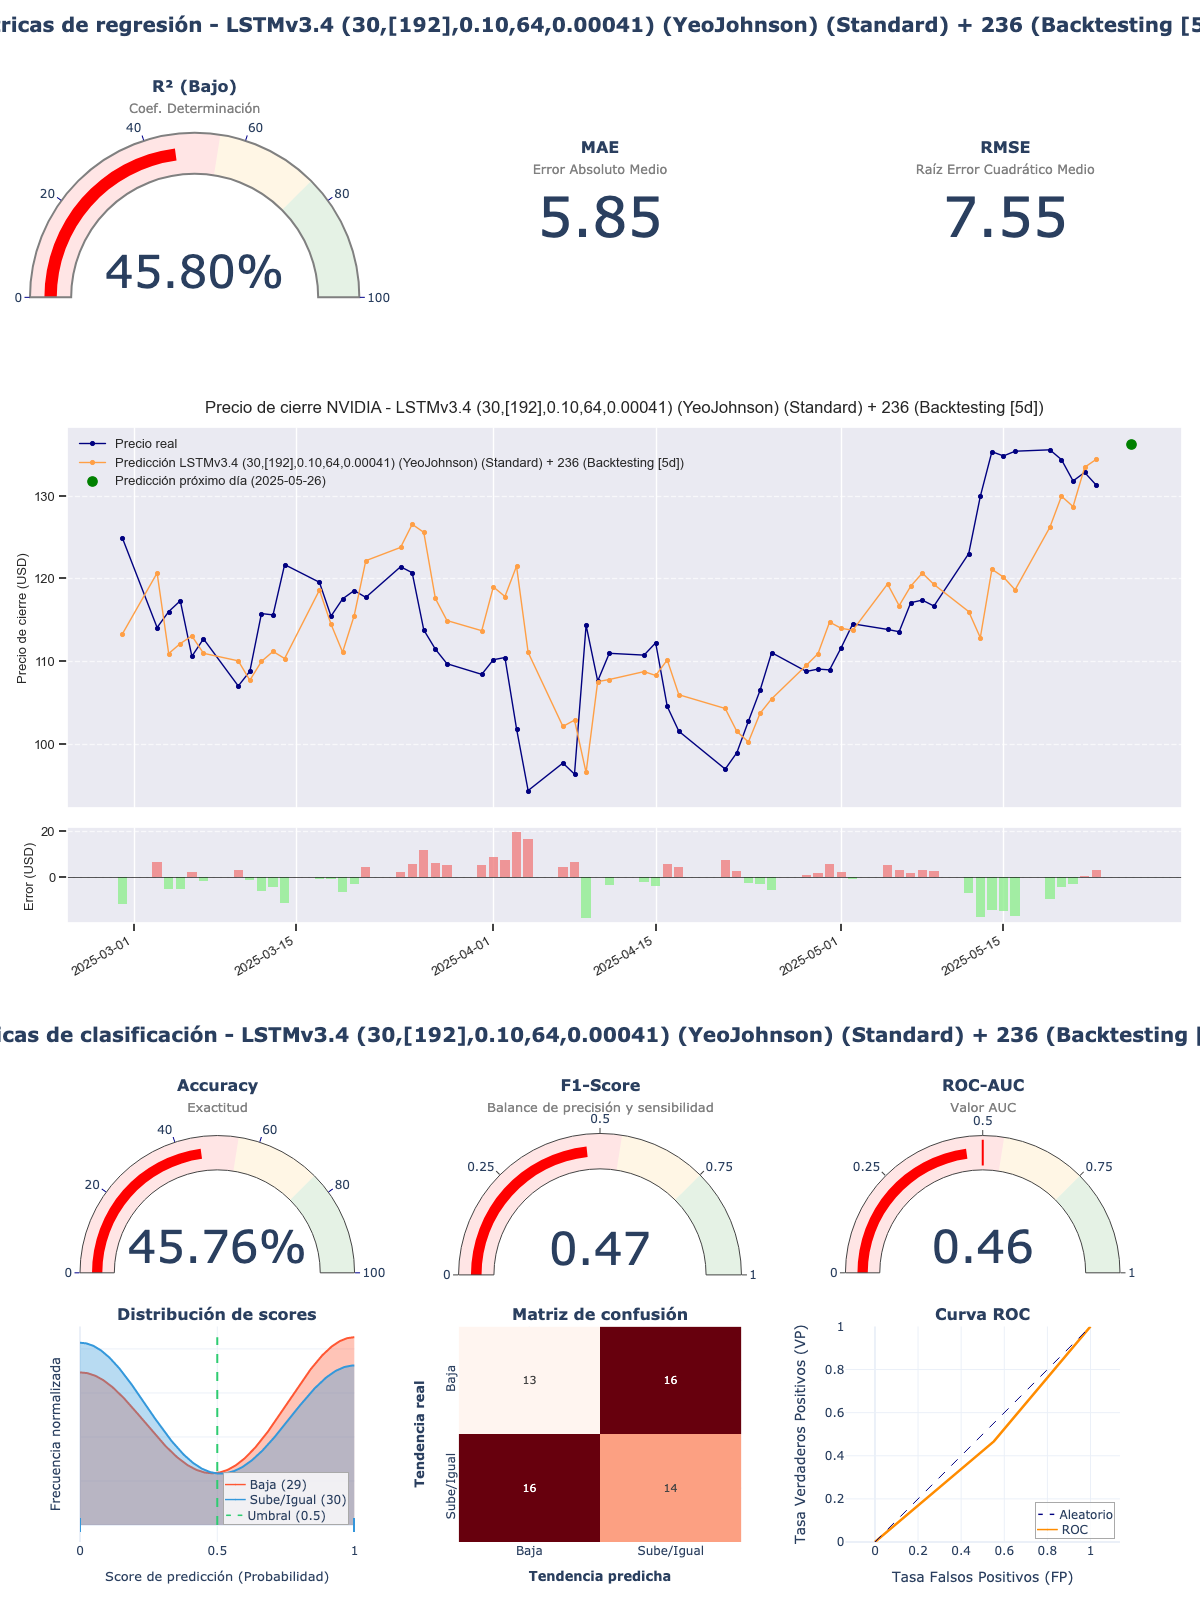

Values plotted in this chart, from the file beside it:
model_title; model_hash; r2; mae; rmse; accuracy; f1_score; roc_auc; irb_regr; irb_clas; irb_total
LSTMv3.4 (30,[192],0.10,64,0.00041) (Yeo…; f2f10584; 0,458; 5,8509; 7,5505; 0,4576; 0,4667; 0,4575; 0,5774; 0,8769; 0,7421
